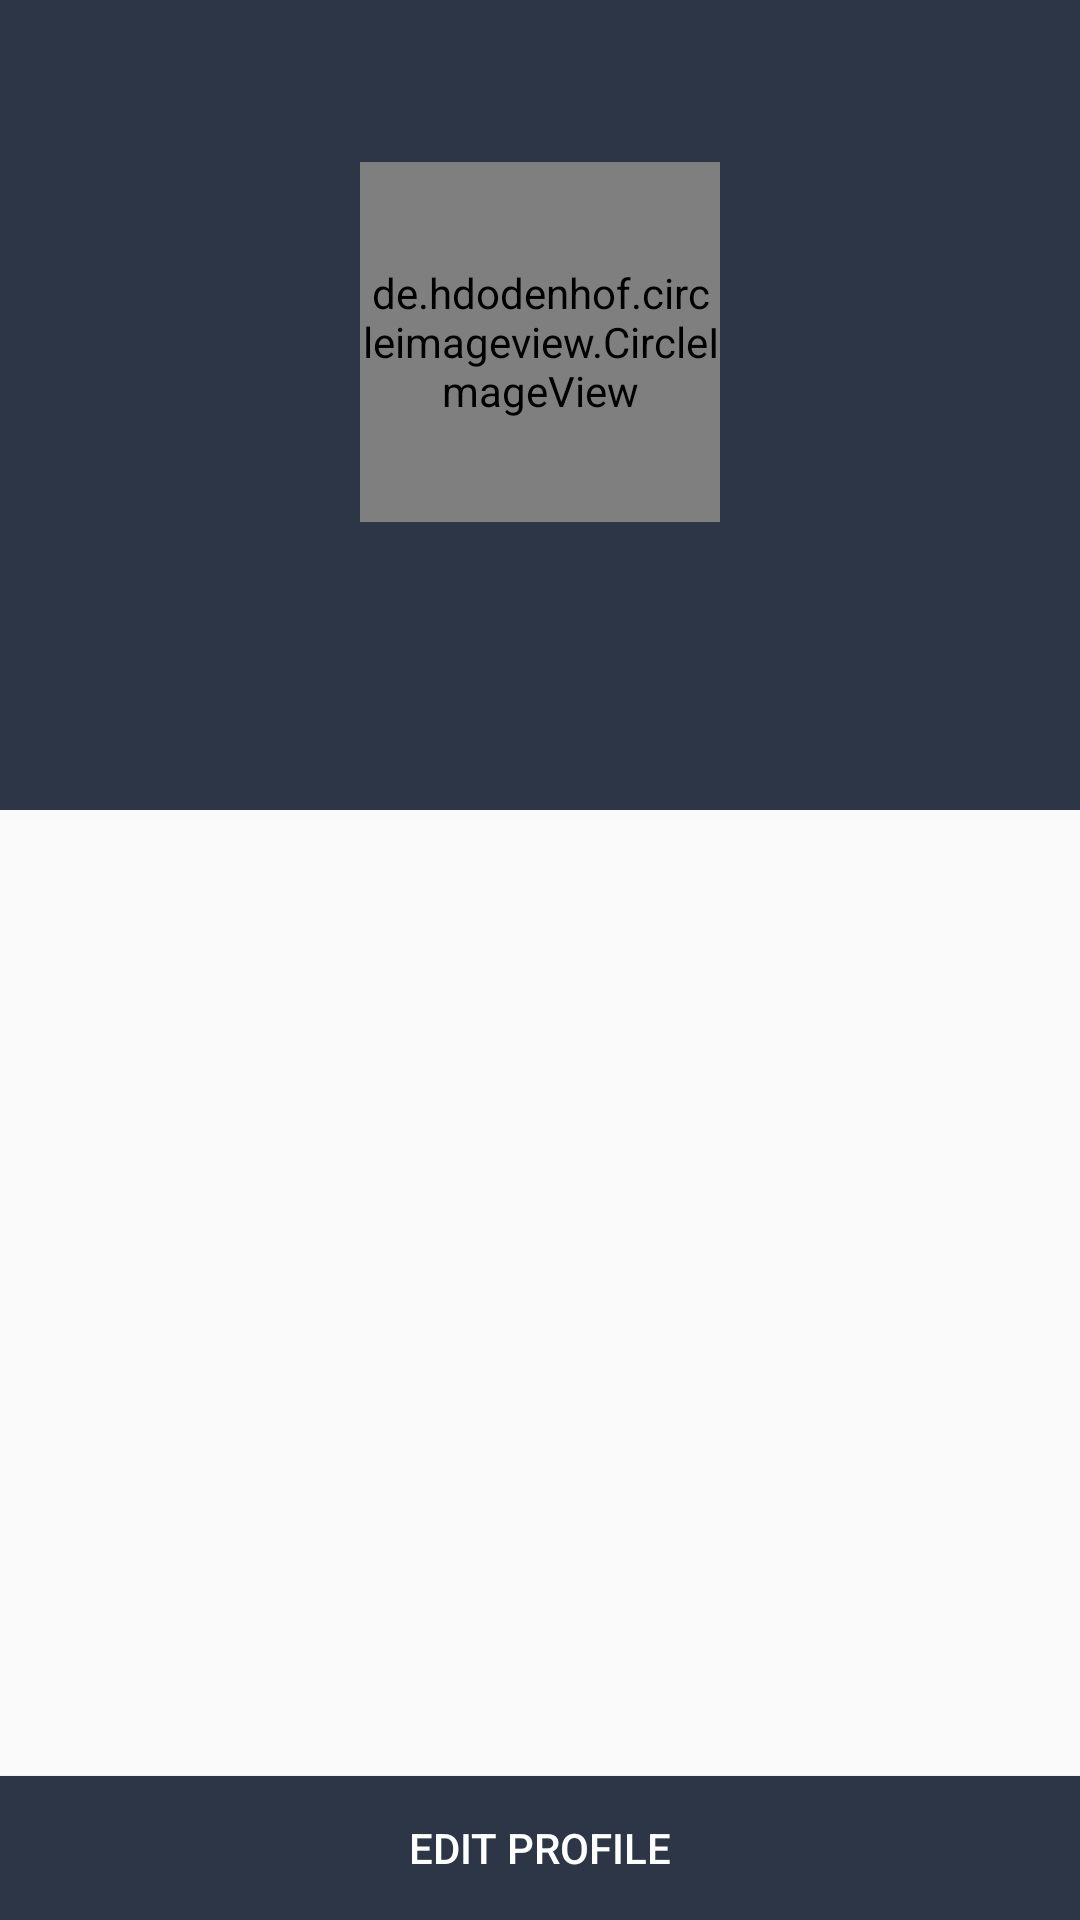

Android layout source for this screen:
<!-- AndroidManifest.xml: application theme AppTheme -->
<!-- res/layout/activity_profile.xml -->
<?xml version="1.0" encoding="utf-8"?>
<LinearLayout xmlns:android="http://schemas.android.com/apk/res/android"
              xmlns:app="http://schemas.android.com/apk/res-auto"
              xmlns:tools="http://schemas.android.com/tools"
              android:layout_width="match_parent"
              android:layout_height="match_parent"
              tools:context="com.example.asus.futsalngalam.MenuProfil.ProfileActivity"
              android:orientation="vertical">

    <RelativeLayout
        android:layout_width="match_parent"
        android:layout_height="wrap_content">

        <LinearLayout
            android:layout_width="match_parent"
            android:layout_height="270dp"
            android:background="@color/colorPrimaryDark"
            android:orientation="vertical">

            <de.hdodenhof.circleimageview.CircleImageView
                android:id="@+id/profile_image"
                android:layout_width="120dp"
                android:layout_height="120dp"
                android:src="@drawable/ic_account_circle"
                app:civ_border_color="#fff"
                app:civ_border_width="2dp"
                android:layout_gravity="center"
                android:layout_alignParentTop="true"
                android:layout_centerHorizontal="true"
                android:layout_marginTop="54dp"/>

            <TextView
                android:id="@+id/profileName"
                android:layout_width="wrap_content"
                android:layout_height="wrap_content"
                android:layout_gravity="center_horizontal"
                android:layout_marginTop="20dp"
                android:textColor="#fff"
                android:textSize="21sp"
                android:textStyle="bold"/>
        </LinearLayout>
    </RelativeLayout>

    <LinearLayout
        android:layout_width="360dp"
        android:layout_height="wrap_content"
        android:orientation="vertical"
        android:layout_gravity="center"
        android:layout_marginTop="20dp">
        <LinearLayout
            android:orientation="horizontal"
            android:paddingLeft="25dp"
            android:layout_width="match_parent"
            android:layout_height="wrap_content">
            <ImageView
                android:layout_width="36dp"
                android:layout_height="36dp"
                android:src="@drawable/ic_email_black"/>
            <TextView
                android:id="@+id/tvEmail"
                android:textStyle="bold"
                android:layout_gravity="center_vertical"
                android:layout_width="wrap_content"
                android:layout_height="wrap_content"
                android:paddingLeft="20dp" />
        </LinearLayout>
        <LinearLayout
            android:layout_marginTop="25dp"
            android:orientation="horizontal"
            android:paddingLeft="25dp"
            android:layout_width="match_parent"
            android:layout_height="wrap_content">

            <ImageView
                android:layout_width="36dp"
                android:layout_height="36dp"
                android:src="@drawable/ic_perm_phone_msg"/>

            <TextView
                android:id="@+id/tvPhone"
                android:textStyle="bold"
                android:layout_gravity="center_vertical"
                android:layout_width="wrap_content"
                android:layout_height="wrap_content"
                android:paddingLeft="20dp"/>
        </LinearLayout>

    </LinearLayout>
    <RelativeLayout
        android:layout_width="wrap_content"
        android:layout_height="wrap_content">

        <Button
            android:id="@+id/editprofile"
            android:layout_width="fill_parent"
            android:layout_height="wrap_content"
            android:layout_alignParentBottom="true"
            android:layout_alignParentStart="true"
            android:background="@color/colorPrimaryDark"
            android:text="EDIT PROFILE"
            android:textColor="@color/colorWhite"/>

    </RelativeLayout>
</LinearLayout>
<!-- resources referenced by this layout -->
<resources>
  <color name="colorPrimaryDark">#2C3646</color>
  <color name="colorWhite">#ffff</color>
  <style name="AppTheme" parent="Theme.AppCompat.Light.NoActionBar">
          
          <item name="colorPrimary">@color/colorPrimary</item>
          <item name="colorPrimaryDark">@color/colorPrimaryDark</item>
          <item name="colorAccent">@color/colorAccent</item>
      </style>
  <color name="colorPrimary">#2C3646</color>
  <color name="colorAccent">#ffff</color>
</resources>
